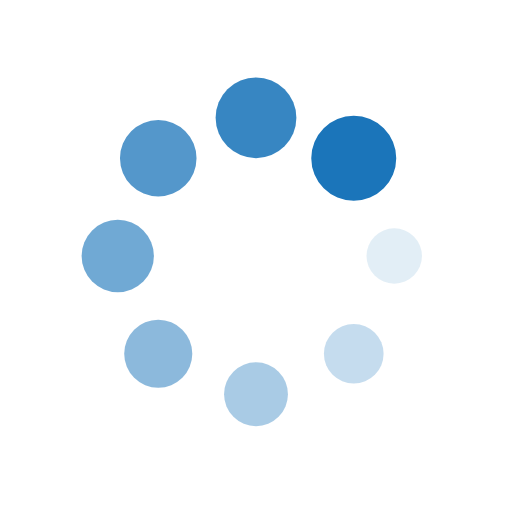
t = 0.00 s
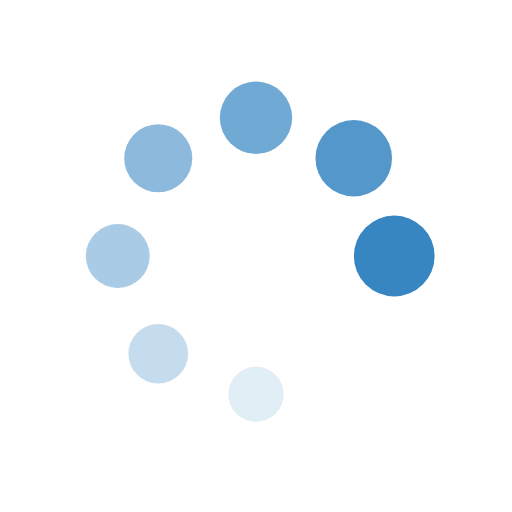
t = 0.20 s
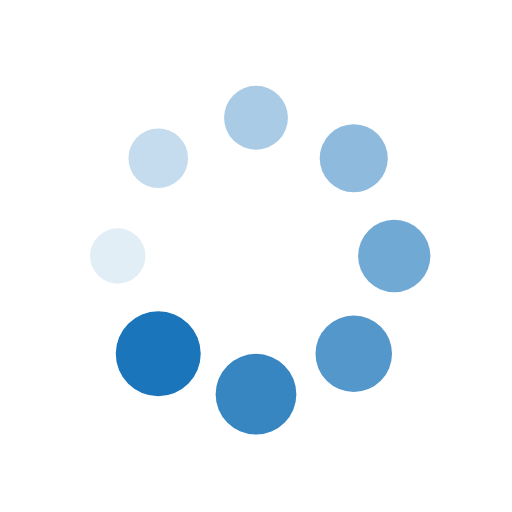
t = 0.39 s
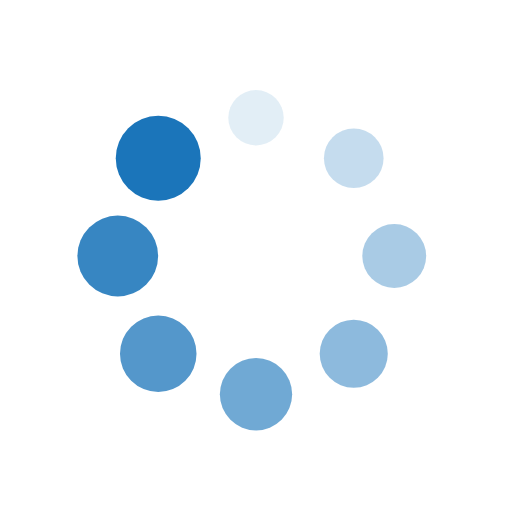
t = 0.59 s

The animated SVG that drew these frames (rendered in a browser with its animation timeline set to each time). Animation: 16 SMIL elements (animate=8,animateTransform=8); one cycle of 0.78 s, repeats indefinitely.

<?xml version="1.0" encoding="utf-8"?>
<svg xmlns="http://www.w3.org/2000/svg" xmlns:xlink="http://www.w3.org/1999/xlink" style="margin: auto; background: rgb(255, 255, 255); display: block; shape-rendering: auto; animation-play-state: running; animation-delay: 0s;" width="207px" height="207px" viewBox="0 0 100 100" preserveAspectRatio="xMidYMid">
<g transform="translate(77,50)" style="animation-play-state: running; animation-delay: 0s;">
<g transform="rotate(0)" style="animation-play-state: running; animation-delay: 0s;">
<circle cx="0" cy="0" r="5" fill="#1b75ba" fill-opacity="1" style="animation-play-state: running; animation-delay: 0s;" transform="scale(1.29077 1.29077)">
  <animateTransform attributeName="transform" type="scale" begin="-0.68359375s" values="1.6600000000000001 1.6600000000000001;1 1" keyTimes="0;1" dur="0.78125s" repeatCount="indefinite" style="animation-play-state: running; animation-delay: 0s;"></animateTransform>
  <animate attributeName="fill-opacity" keyTimes="0;1" dur="0.78125s" repeatCount="indefinite" values="1;0" begin="-0.68359375s" style="animation-play-state: running; animation-delay: 0s;"></animate>
</circle>
</g>
</g><g transform="translate(69.09188309203678,69.09188309203678)" style="animation-play-state: running; animation-delay: 0s;">
<g transform="rotate(45)" style="animation-play-state: running; animation-delay: 0s;">
<circle cx="0" cy="0" r="5" fill="#1b75ba" fill-opacity="0.875" style="animation-play-state: running; animation-delay: 0s;" transform="scale(1.37327 1.37327)">
  <animateTransform attributeName="transform" type="scale" begin="-0.5859375s" values="1.6600000000000001 1.6600000000000001;1 1" keyTimes="0;1" dur="0.78125s" repeatCount="indefinite" style="animation-play-state: running; animation-delay: 0s;"></animateTransform>
  <animate attributeName="fill-opacity" keyTimes="0;1" dur="0.78125s" repeatCount="indefinite" values="1;0" begin="-0.5859375s" style="animation-play-state: running; animation-delay: 0s;"></animate>
</circle>
</g>
</g><g transform="translate(50,77)" style="animation-play-state: running; animation-delay: 0s;">
<g transform="rotate(90)" style="animation-play-state: running; animation-delay: 0s;">
<circle cx="0" cy="0" r="5" fill="#1b75ba" fill-opacity="0.75" style="animation-play-state: running; animation-delay: 0s;" transform="scale(1.45577 1.45577)">
  <animateTransform attributeName="transform" type="scale" begin="-0.48828125s" values="1.6600000000000001 1.6600000000000001;1 1" keyTimes="0;1" dur="0.78125s" repeatCount="indefinite" style="animation-play-state: running; animation-delay: 0s;"></animateTransform>
  <animate attributeName="fill-opacity" keyTimes="0;1" dur="0.78125s" repeatCount="indefinite" values="1;0" begin="-0.48828125s" style="animation-play-state: running; animation-delay: 0s;"></animate>
</circle>
</g>
</g><g transform="translate(30.90811690796322,69.09188309203678)" style="animation-play-state: running; animation-delay: 0s;">
<g transform="rotate(135)" style="animation-play-state: running; animation-delay: 0s;">
<circle cx="0" cy="0" r="5" fill="#1b75ba" fill-opacity="0.625" style="animation-play-state: running; animation-delay: 0s;" transform="scale(1.53827 1.53827)">
  <animateTransform attributeName="transform" type="scale" begin="-0.390625s" values="1.6600000000000001 1.6600000000000001;1 1" keyTimes="0;1" dur="0.78125s" repeatCount="indefinite" style="animation-play-state: running; animation-delay: 0s;"></animateTransform>
  <animate attributeName="fill-opacity" keyTimes="0;1" dur="0.78125s" repeatCount="indefinite" values="1;0" begin="-0.390625s" style="animation-play-state: running; animation-delay: 0s;"></animate>
</circle>
</g>
</g><g transform="translate(23,50)" style="animation-play-state: running; animation-delay: 0s;">
<g transform="rotate(180)" style="animation-play-state: running; animation-delay: 0s;">
<circle cx="0" cy="0" r="5" fill="#1b75ba" fill-opacity="0.5" style="animation-play-state: running; animation-delay: 0s;" transform="scale(1.62077 1.62077)">
  <animateTransform attributeName="transform" type="scale" begin="-0.29296875s" values="1.6600000000000001 1.6600000000000001;1 1" keyTimes="0;1" dur="0.78125s" repeatCount="indefinite" style="animation-play-state: running; animation-delay: 0s;"></animateTransform>
  <animate attributeName="fill-opacity" keyTimes="0;1" dur="0.78125s" repeatCount="indefinite" values="1;0" begin="-0.29296875s" style="animation-play-state: running; animation-delay: 0s;"></animate>
</circle>
</g>
</g><g transform="translate(30.908116907963212,30.90811690796322)" style="animation-play-state: running; animation-delay: 0s;">
<g transform="rotate(225)" style="animation-play-state: running; animation-delay: 0s;">
<circle cx="0" cy="0" r="5" fill="#1b75ba" fill-opacity="0.375" style="animation-play-state: running; animation-delay: 0s;" transform="scale(1.04327 1.04327)">
  <animateTransform attributeName="transform" type="scale" begin="-0.1953125s" values="1.6600000000000001 1.6600000000000001;1 1" keyTimes="0;1" dur="0.78125s" repeatCount="indefinite" style="animation-play-state: running; animation-delay: 0s;"></animateTransform>
  <animate attributeName="fill-opacity" keyTimes="0;1" dur="0.78125s" repeatCount="indefinite" values="1;0" begin="-0.1953125s" style="animation-play-state: running; animation-delay: 0s;"></animate>
</circle>
</g>
</g><g transform="translate(49.99999999999999,23)" style="animation-play-state: running; animation-delay: 0s;">
<g transform="rotate(270)" style="animation-play-state: running; animation-delay: 0s;">
<circle cx="0" cy="0" r="5" fill="#1b75ba" fill-opacity="0.25" style="animation-play-state: running; animation-delay: 0s;" transform="scale(1.12577 1.12577)">
  <animateTransform attributeName="transform" type="scale" begin="-0.09765625s" values="1.6600000000000001 1.6600000000000001;1 1" keyTimes="0;1" dur="0.78125s" repeatCount="indefinite" style="animation-play-state: running; animation-delay: 0s;"></animateTransform>
  <animate attributeName="fill-opacity" keyTimes="0;1" dur="0.78125s" repeatCount="indefinite" values="1;0" begin="-0.09765625s" style="animation-play-state: running; animation-delay: 0s;"></animate>
</circle>
</g>
</g><g transform="translate(69.09188309203678,30.908116907963212)" style="animation-play-state: running; animation-delay: 0s;">
<g transform="rotate(315)" style="animation-play-state: running; animation-delay: 0s;">
<circle cx="0" cy="0" r="5" fill="#1b75ba" fill-opacity="0.125" style="animation-play-state: running; animation-delay: 0s;" transform="scale(1.20827 1.20827)">
  <animateTransform attributeName="transform" type="scale" begin="0s" values="1.6600000000000001 1.6600000000000001;1 1" keyTimes="0;1" dur="0.78125s" repeatCount="indefinite" style="animation-play-state: running; animation-delay: 0s;"></animateTransform>
  <animate attributeName="fill-opacity" keyTimes="0;1" dur="0.78125s" repeatCount="indefinite" values="1;0" begin="0s" style="animation-play-state: running; animation-delay: 0s;"></animate>
</circle>
</g>
</g>
<!-- [ldio] generated by https://loading.io/ --></svg>
